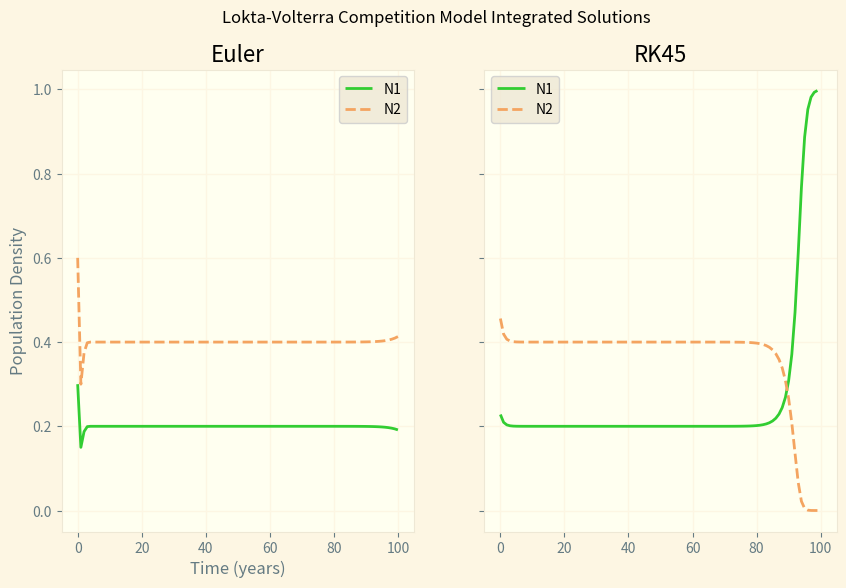

Python code for this plot:
#Import modules and such
from scipy.integrate import ode, RK45
import numpy as np
import matplotlib.pyplot as plt

plt.style.use("Solarize_Light2")

#Define methods to be used
def lotvolt_competition(t, N, coefs):
    '''
    Calculates Lotka-Volterra population change rates for two species
    with populations N at time t
    ===============
        Inputs
    ===============
        t: float
            time (in years)
        N: float
            population density vector [pop1, pop2] [0,1]
        a, c: float
            Reproduction rates of pops 1, 2 respectively
        b, d: float
            scales impact of species on each other (2 on 1, 1 on 2)
    ===============
        Returns
    ===============
        dNdT: nparray of floats
            change rates [pop1 rate, pop2 rate], density per year
    '''
    #create empty vector to hold calulated rates
    dNdT = np.zeros(2)

    a = coefs[0]
    b = coefs[1]
    c = coefs[2]
    d = coefs[3]
    #Calculate RHS of Lotka Volterra Model
    dNdT[0] = a*N[0]*(1-N[0]) - b*N[0]*N[1]
    dNdT[1] = c*N[1]*(1-N[1]) - d*N[0]*N[1]

    return dNdT

def lotvolt_predprey(t, N, coefs):
    '''
    Calculates Predator-Prey Lotka-Volterra population change rates for two species
    with populations N at time t
    ===============
        Inputs
    ===============
        t: float
            Time (in years)
        N: nparray [floats]
            Population density vector [prey, predator] [0,1]
        a: float
            Reproduction rates of prey
        b: float
            coefficient describing hunted-ness of prey by predator
        c: float
            Death rate of predators
        d: float
            Coefficient describing growth of predator due to prey availablity

    ===============
        Returns
    ===============
        dNdT: nparray [floats]
            change rates [prey rate, pred rate], density per year
    '''
    #create empty vector to hold calulated rates
    dNdT = np.zeros(2)

    a = coefs[0]
    b = coefs[1]
    c = coefs[2]
    d = coefs[3]

    #Calculate RHS of Lotka Volterra Model
    dNdT[0] = a*N[0]*(1-N[0]) - b*N[0]*N[1]
    dNdT[1] = -c*N[1]*(1-N[1]) + d*N[0]*N[1]
    return dNdT

def get_lotvolt_comp_solution(coefs):
    '''
    Calculates the equilibrium state solution for the species-competition LotVolt Computation solution

    ===============
        Inputs
    ===============


        a, c: float
            Reproduction rates of pops 1, 2 respectively
        b, d: float
            scales impact of species on each other (2 on 1, 1 on 2)

    ===============
        Returns
    ===============
        [N1, N2]: floats
            Final steady state for N1 and N2
    '''
    #https://docs.python.org/3/tutorial/errors.html
    #Try to get N1 and N2, making sure to let the user know if the denom is 0
    N1 = None
    N2 = None

    a = coefs[0]
    b = coefs[1]
    c = coefs[2]
    d = coefs[3]

    try:
        N1 = c*(a - b) / (c*a - b*d)
        N2 = a*(c - d) / (c*a - b*d)
    except ZeroDivisionError:
        print("Dividing by zero!! No solution because c*d = a*d")

    return np.abs([N1,N2]) #added absolute values because sometimes returned -0

def euler_solve_compmodel(pops, coefs, d_t, timelength):
    '''



    '''
    #create the euler solution function
    curr_N1 = pops[0]
    curr_N2 = pops[1]

    N1 = [curr_N1]
    N2 = [curr_N2]

    timeline = [0]
    num_steps = d_t * timelength # timesteps (years cancel out)

    #loop over num_steps (exclusive to timelength i.e. [0, timelength) )
    for timestep in range(1,num_steps+1):
        #calculate the change in population for next time step
        dN_dT = lotvolt_competition(timestep, [curr_N1, curr_N2], coefs)
        #change the populations according to the calc rates
        curr_N1 += dN_dT[0]
        curr_N2 += dN_dT[1]
        #append these new population numbers to the list
        N1.append(curr_N1)
        N2.append(curr_N2)
        #add the current time step to the timeline units of d_t (years)
        timeline.append(timestep * d_t)

    return [N1, N2], timeline

def rk45_solve_compmodel(pop, coefs, d_t, timelength):
    '''


    '''

    r = ode(lotvolt_competition).set_integrator('dopri5')
    r.set_initial_value(pop, 0).set_f_params(coefs)

    #set output
    n1 = []
    n2 = []
    while r.successful() and r.t < timelength:
        r.integrate(r.t + d_t)
        n1.append(r.y[0])
        n2.append(r.y[1])

    return [n1, n2]



#Uncomment print statements to test the algebraic solution function
#print(get_lotvolt_comp_solution(1, 1, 1, 1)) #returns divide by 0 error (good)
#print(get_lotvolt_comp_solution(2, 1, 4, 4)) #return [1, 0] (good)
#print(get_lotvolt_comp_solution(4,4,2,5)) #return [-0, 1] (good enough)
#print(get_lotvolt_comp_solution(3, 4, 5, 6)) #good

init_pops = [0.3, 0.6] #[species1, species2]
coefs = [1, 2, 1, 3] #[a, b, c, d]
d_t = 1 #years
timelength = 100 #years
euler_pops, timeline = euler_solve_compmodel(init_pops, coefs, d_t, timelength)
rk45_pops = rk45_solve_compmodel(init_pops, coefs, d_t, timelength)
steady_state_solution = get_lotvolt_comp_solution(coefs)

fig, (ax1, ax2) = plt.subplots(1, 2, figsize = (10, 6), sharex=True, sharey=True)

ax1.set_facecolor('ivory')
ax2.set_facecolor('ivory')

ax1.plot(euler_pops[0], color = 'limegreen',  label = "N1")
ax1.plot(euler_pops[1], color = 'sandybrown', ls = '--', label = "N2")
ax2.plot(rk45_pops[0], color = 'limegreen',  label = "N1")
ax2.plot(rk45_pops[1], color = 'sandybrown', ls = '--', label = "N2")
fig.suptitle("Lokta-Volterra Competition Model Integrated Solutions")
ax1.set_xlabel("Time (years)")
ax1.set_ylabel("Population Density")

ax1.set_title("Euler")
ax2.set_title("RK45")
ax1.legend()
ax2.legend()
plt.show()
